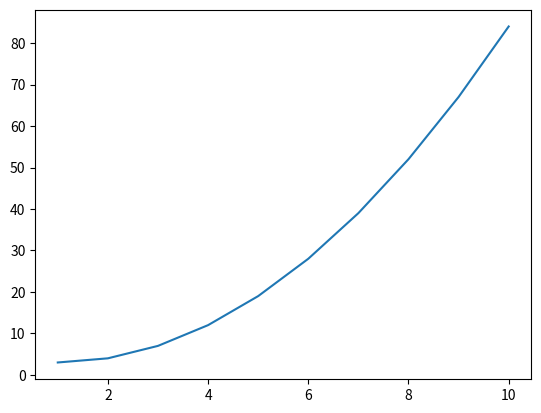

Python code for this plot:
import matplotlib.pyplot as plt

def plot_square(): 
    y_line = [0,0,0,0,0,0,0,0,0,0]
    for i in range(10):
        x = (i * i) + 3
        y_line[i] = x
    plt.plot([1,2,3,4,5,6,7,8,9,10], y_line)

plot_square()
plt.show()

# TODO how can i check if i have a perfect square lol
# TODO create a check if something is can be calculated by a * a // a = int(math.sqrt())
